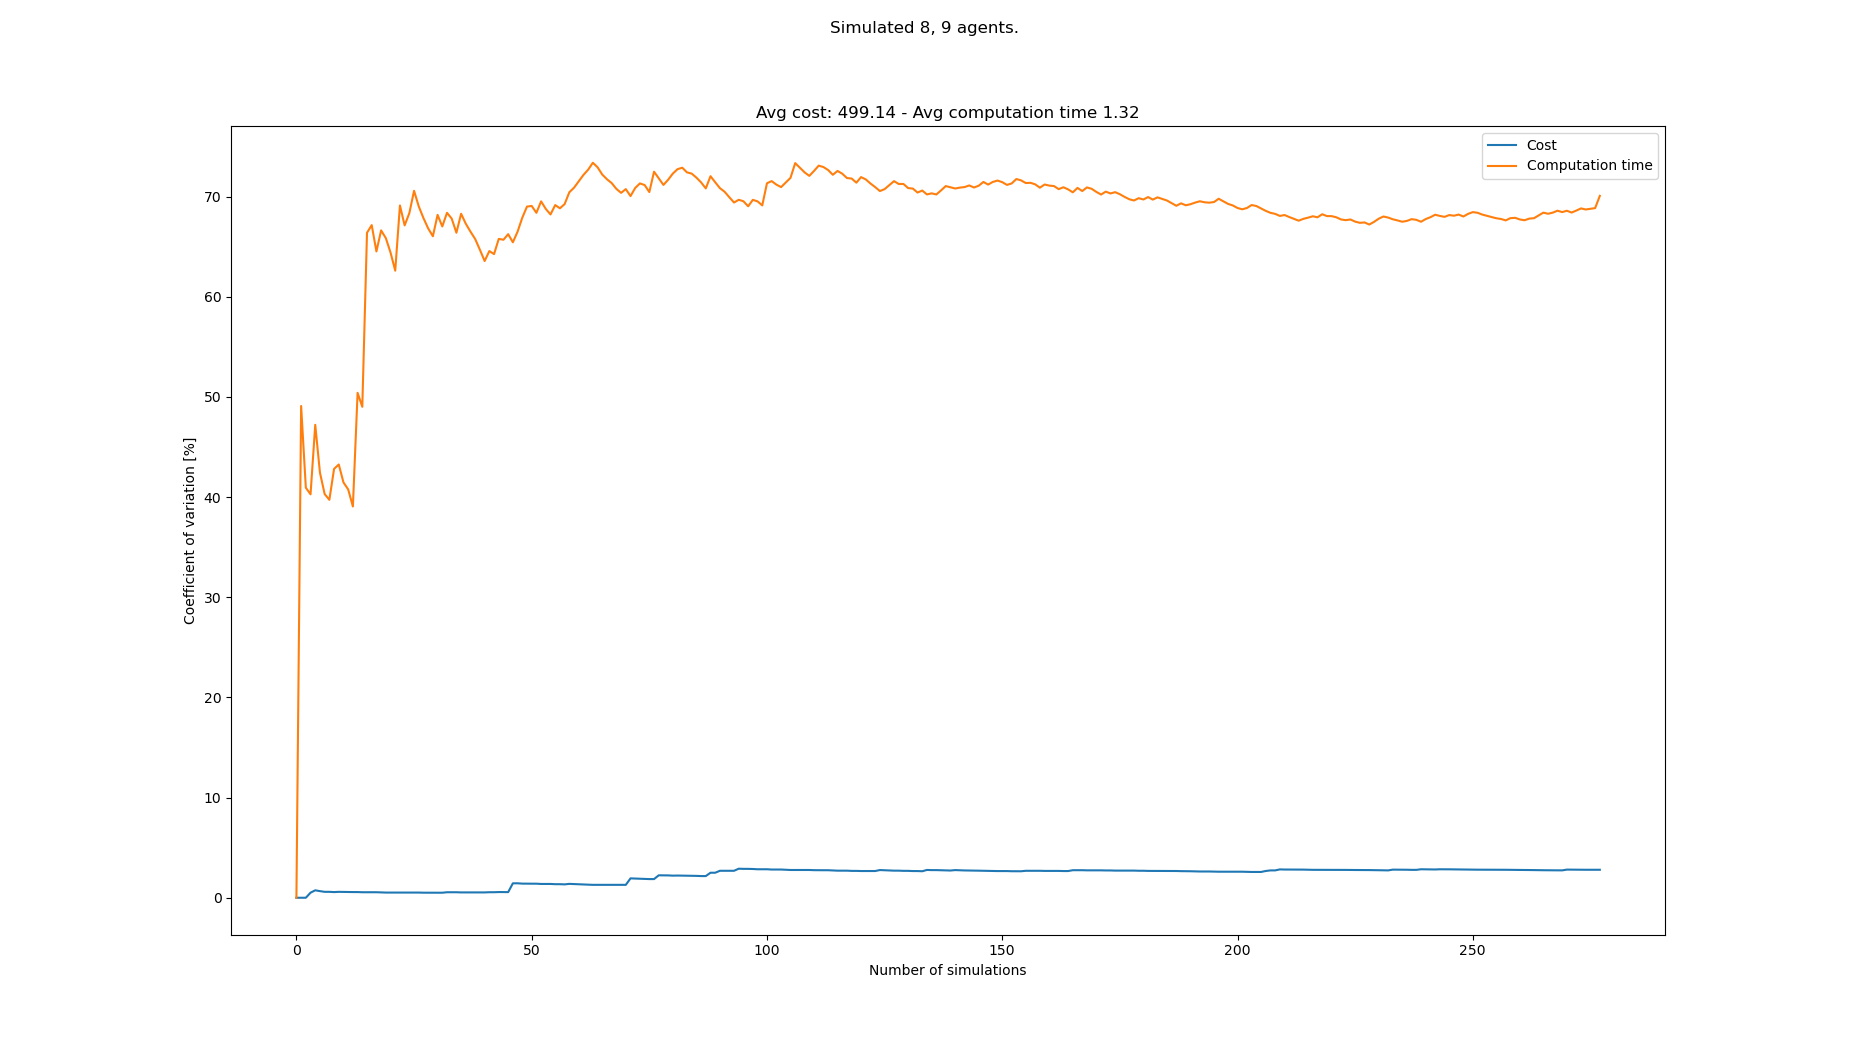

Data behind this chart, as committed beside it:
starts, goals, Cost, Cost_var, Cost_mean, Cost_std, Computation time, Computation time_var, Computation time_mean, Computation time_std
[(4, 0), (7, 0), (6, 0), (3, 0), (5, 0),…, [(1, 21), (4, 21), (5, 21), (2, 21), (8,…, 491, 0.0, 491.0, 0.0, 0.3562, 0.0, 0.3562, 0.0
[(2, 0), (5, 0), (3, 0), (6, 0), (8, 0),…, [(7, 21), (1, 21), (5, 21), (2, 21), (6,…, , 0.0, 491.0, 0.0, 1.043, 49.1, 0.6998, 0.3436
[(7, 0), (2, 0), (8, 0), (4, 0), (5, 0),…, [(6, 21), (0, 21), (1, 21), (8, 21), (3,…, , 0.0, 491.0, 0.0, 1.123, 40.94, 0.841, 0.3443
[(7, 0), (0, 0), (3, 0), (5, 0), (2, 0),…, [(2, 21), (6, 21), (3, 21), (1, 21), (0,…, 496, 0.5066, 493.5, 2.5, 0.606, 40.28, 0.7822, 0.3151
[(8, 0), (0, 0), (6, 0), (4, 0), (3, 0),…, [(2, 21), (7, 21), (0, 21), (8, 21), (3,…, 500, 0.7428, 495.7, 3.682, 0.3569, 47.22, 0.6972, 0.3292
[(1, 0), (8, 0), (5, 0), (2, 0), (4, 0),…, [(4, 21), (5, 21), (8, 21), (3, 21), (7,…, 494, 0.6601, 495.2, 3.269, 0.7906, 42.45, 0.7127, 0.3025
[(4, 0), (5, 0), (2, 0), (1, 0), (7, 0),…, [(4, 21), (6, 21), (1, 21), (5, 21), (8,…, 495, 0.5908, 495.2, 2.926, 0.6202, 40.31, 0.6995, 0.282
[(2, 0), (8, 0), (1, 0), (4, 0), (3, 0),…, [(2, 21), (0, 21), (7, 21), (1, 21), (5,…, , 0.5908, 495.2, 2.926, 1.126, 39.73, 0.7529, 0.2991
[(3, 0), (6, 0), (0, 0), (1, 0), (4, 0),…, [(6, 21), (7, 21), (8, 21), (4, 21), (1,…, 493, 0.5646, 494.8, 2.794, 0.3846, 42.82, 0.7119, 0.3048
[(6, 0), (0, 0), (4, 0), (3, 0), (1, 0),…, [(5, 21), (0, 21), (3, 21), (2, 21), (7,…, 491, 0.5895, 494.3, 2.914, 1.25, 43.26, 0.7658, 0.3313
[(6, 0), (0, 0), (2, 0), (4, 0), (1, 0),…, [(2, 21), (8, 21), (6, 21), (0, 21), (1,…, 497, 0.5801, 494.6, 2.87, 0.7257, 41.47, 0.7621, 0.316
[(1, 0), (4, 0), (8, 0), (5, 0), (7, 0),…, [(5, 21), (4, 21), (2, 21), (3, 21), (6,…, , 0.5801, 494.6, 2.87, 1.196, 40.77, 0.7983, 0.3254
[(0, 0), (4, 0), (7, 0), (8, 0), (1, 0),…, [(3, 21), (1, 21), (5, 21), (6, 21), (7,…, 497, 0.5671, 494.9, 2.807, 0.8298, 39.06, 0.8007, 0.3128
[(1, 0), (4, 0), (3, 0), (0, 0), (5, 0),…, [(2, 21), (7, 21), (6, 21), (0, 21), (5,…, , 0.5671, 494.9, 2.807, 2.1, 50.41, 0.8935, 0.4504
[(1, 0), (2, 0), (8, 0), (7, 0), (4, 0),…, [(4, 21), (3, 21), (6, 21), (7, 21), (1,…, 493, 0.5503, 494.7, 2.722, 0.8192, 49.02, 0.8886, 0.4356
[(2, 0), (1, 0), (5, 0), (4, 0), (8, 0),…, [(5, 21), (3, 21), (2, 21), (4, 21), (7,…, , 0.5503, 494.7, 2.722, 3.101, 66.39, 1.027, 0.6818
[(5, 0), (7, 0), (2, 0), (4, 0), (6, 0),…, [(7, 21), (6, 21), (0, 21), (5, 21), (3,…, , 0.5503, 494.7, 2.722, 2.516, 67.16, 1.114, 0.7484
[(1, 0), (8, 0), (2, 0), (3, 0), (5, 0),…, [(3, 21), (6, 21), (4, 21), (0, 21), (7,…, , 0.5503, 494.7, 2.722, 1.765, 64.53, 1.151, 0.7425
[(3, 0), (7, 0), (1, 0), (4, 0), (2, 0),…, [(2, 21), (5, 21), (7, 21), (4, 21), (8,…, 493, 0.534, 494.5, 2.641, 0.4177, 66.63, 1.112, 0.741
[(3, 0), (7, 0), (5, 0), (4, 0), (0, 0),…, [(6, 21), (5, 21), (4, 21), (2, 21), (8,…, 496, 0.5176, 494.7, 2.56, 0.8642, 65.86, 1.1, 0.7242
[(0, 0), (4, 0), (5, 0), (2, 0), (7, 0),…, [(0, 21), (6, 21), (4, 21), (1, 21), (2,…, , 0.5176, 494.7, 2.56, 1.049, 64.42, 1.097, 0.7069
[(2, 0), (8, 0), (7, 0), (3, 0), (4, 0),…, [(6, 21), (3, 21), (2, 21), (5, 21), (7,…, , 0.5176, 494.7, 2.56, 1.251, 62.61, 1.104, 0.6914
[(2, 0), (4, 0), (0, 0), (5, 0), (3, 0),…, [(1, 21), (5, 21), (2, 21), (7, 21), (6,…, , 0.5176, 494.7, 2.56, 3.511, 69.12, 1.209, 0.8356
[(6, 0), (3, 0), (0, 0), (1, 0), (5, 0),…, [(6, 21), (8, 21), (4, 21), (5, 21), (2,…, , 0.5176, 494.7, 2.56, 2.052, 67.13, 1.244, 0.8351
[(6, 0), (5, 0), (2, 0), (7, 0), (8, 0),…, [(7, 21), (2, 21), (6, 21), (5, 21), (3,…, 492, 0.5178, 494.5, 2.561, 0.5182, 68.36, 1.215, 0.8305
[(3, 0), (4, 0), (2, 0), (7, 0), (0, 0),…, [(8, 21), (7, 21), (3, 21), (4, 21), (6,…, , 0.5178, 494.5, 2.561, 3.408, 70.58, 1.299, 0.9171
[(4, 0), (6, 0), (2, 0), (7, 0), (1, 0),…, [(4, 21), (7, 21), (0, 21), (1, 21), (8,…, , 0.5178, 494.5, 2.561, 1.435, 69.03, 1.304, 0.9003
[(4, 0), (2, 0), (3, 0), (5, 0), (8, 0),…, [(2, 21), (7, 21), (3, 21), (8, 21), (4,…, 493, 0.5049, 494.4, 2.496, 1.265, 67.86, 1.303, 0.8841
[(0, 0), (1, 0), (3, 0), (6, 0), (5, 0),…, [(0, 21), (3, 21), (6, 21), (1, 21), (8,…, , 0.5049, 494.4, 2.496, 1.222, 66.83, 1.3, 0.8689
[(3, 0), (1, 0), (0, 0), (7, 0), (8, 0),…, [(6, 21), (4, 21), (1, 21), (8, 21), (7,…, 492, 0.5022, 494.2, 2.482, 1.126, 66.04, 1.294, 0.8549
[(3, 0), (4, 0), (1, 0), (8, 0), (6, 0),…, [(3, 21), (5, 21), (7, 21), (6, 21), (4,…, , 0.5022, 494.2, 2.482, 3.578, 68.18, 1.368, 0.9327
[(6, 0), (4, 0), (5, 0), (1, 0), (2, 0),…, [(4, 21), (6, 21), (2, 21), (0, 21), (5,…, , 0.5022, 494.2, 2.482, 1.425, 67.02, 1.37, 0.9181
[(2, 0), (7, 0), (0, 0), (6, 0), (5, 0),…, [(5, 21), (7, 21), (0, 21), (8, 21), (3,…, 489, 0.5493, 493.9, 2.713, 0.4505, 68.39, 1.342, 0.9177
[(6, 0), (0, 0), (1, 0), (7, 0), (3, 0),…, [(0, 21), (5, 21), (3, 21), (4, 21), (2,…, , 0.5493, 493.9, 2.713, 1.097, 67.81, 1.335, 0.9051
[(3, 0), (0, 0), (1, 0), (6, 0), (2, 0),…, [(3, 21), (7, 21), (0, 21), (4, 21), (2,…, , 0.5493, 493.9, 2.713, 1.933, 66.4, 1.352, 0.8976
[(5, 0), (3, 0), (4, 0), (6, 0), (7, 0),…, [(0, 21), (3, 21), (4, 21), (1, 21), (7,…, 494, 0.5329, 493.9, 2.632, 0.271, 68.29, 1.322, 0.9027
[(1, 0), (5, 0), (3, 0), (2, 0), (4, 0),…, [(0, 21), (7, 21), (6, 21), (3, 21), (4,…, , 0.5329, 493.9, 2.632, 1.376, 67.29, 1.323, 0.8905
[(4, 0), (2, 0), (7, 0), (8, 0), (6, 0),…, [(8, 21), (1, 21), (5, 21), (6, 21), (3,…, , 0.5329, 493.9, 2.632, 1.253, 66.5, 1.321, 0.8787
[(7, 0), (2, 0), (4, 0), (3, 0), (1, 0),…, [(5, 21), (3, 21), (6, 21), (8, 21), (2,…, , 0.5329, 493.9, 2.632, 2.595, 65.76, 1.354, 0.8905
[(3, 0), (8, 0), (6, 0), (1, 0), (4, 0),…, [(8, 21), (0, 21), (5, 21), (7, 21), (3,…, , 0.5329, 493.9, 2.632, 2.265, 64.69, 1.377, 0.8907
[(1, 0), (0, 0), (6, 0), (5, 0), (7, 0),…, [(7, 21), (5, 21), (1, 21), (3, 21), (6,…, , 0.5329, 493.9, 2.632, 1.958, 63.57, 1.391, 0.8843
[(2, 0), (8, 0), (7, 0), (1, 0), (4, 0),…, [(1, 21), (3, 21), (2, 21), (4, 21), (6,…, 498, 0.5517, 494.1, 2.726, 0.4934, 64.57, 1.37, 0.8844
[(6, 0), (8, 0), (5, 0), (7, 0), (1, 0),…, [(5, 21), (7, 21), (0, 21), (6, 21), (2,…, , 0.5517, 494.1, 2.726, 1.048, 64.26, 1.362, 0.8754
[(0, 0), (1, 0), (3, 0), (8, 0), (6, 0),…, [(2, 21), (5, 21), (4, 21), (3, 21), (7,…, 490, 0.5685, 493.9, 2.808, 0.289, 65.78, 1.338, 0.88
[(8, 0), (0, 0), (5, 0), (6, 0), (2, 0),…, [(4, 21), (5, 21), (6, 21), (3, 21), (7,…, , 0.5685, 493.9, 2.808, 2.966, 65.7, 1.374, 0.9027
[(1, 0), (4, 0), (2, 0), (8, 0), (6, 0),…, [(6, 21), (3, 21), (2, 21), (0, 21), (7,…, 496, 0.5617, 494.0, 2.775, 0.6241, 66.25, 1.358, 0.8995
[(1, 0), (4, 0), (0, 0), (3, 0), (7, 0),…, [(2, 21), (6, 21), (5, 21), (7, 21), (1,…, 525, 1.44, 495.5, 7.136, 1.466, 65.44, 1.36, 0.89
[(1, 0), (8, 0), (5, 0), (7, 0), (2, 0),…, [(1, 21), (3, 21), (2, 21), (7, 21), (8,…, 488, 1.443, 495.1, 7.143, 0.405, 66.5, 1.34, 0.8912
[(2, 0), (6, 0), (0, 0), (8, 0), (4, 0),…, [(5, 21), (8, 21), (7, 21), (3, 21), (0,…, 496, 1.411, 495.2, 6.989, 0.2667, 67.9, 1.318, 0.895
[(5, 0), (8, 0), (0, 0), (6, 0), (3, 0),…, [(5, 21), (8, 21), (0, 21), (4, 21), (1,…, 489, 1.405, 494.9, 6.952, 0.3508, 69.01, 1.299, 0.8963
[(5, 0), (4, 0), (6, 0), (8, 0), (7, 0),…, [(0, 21), (1, 21), (6, 21), (8, 21), (5,…, 502, 1.404, 495.2, 6.951, 0.792, 69.07, 1.289, 0.8902
[(4, 0), (3, 0), (5, 0), (7, 0), (0, 0),…, [(3, 21), (2, 21), (8, 21), (5, 21), (7,…, , 1.404, 495.2, 6.951, 2.513, 68.39, 1.312, 0.8975
[(6, 0), (7, 0), (2, 0), (1, 0), (0, 0),…, [(0, 21), (5, 21), (6, 21), (3, 21), (8,…, 494, 1.377, 495.2, 6.82, 0.311, 69.53, 1.294, 0.8994
[(8, 0), (3, 0), (1, 0), (2, 0), (5, 0),…, [(5, 21), (4, 21), (7, 21), (1, 21), (3,…, , 1.377, 495.2, 6.82, 1.42, 68.77, 1.296, 0.8912
[(7, 0), (3, 0), (2, 0), (1, 0), (4, 0),…, [(3, 21), (5, 21), (7, 21), (8, 21), (6,…, , 1.377, 495.2, 6.82, 2.613, 68.22, 1.32, 0.9004
[(4, 0), (2, 0), (7, 0), (6, 0), (3, 0),…, [(1, 21), (5, 21), (3, 21), (7, 21), (6,…, 493, 1.354, 495.1, 6.705, 0.3738, 69.16, 1.303, 0.9011
[(6, 0), (2, 0), (7, 0), (5, 0), (3, 0),…, [(0, 21), (8, 21), (4, 21), (1, 21), (6,…, , 1.354, 495.1, 6.705, 1.045, 68.84, 1.298, 0.8938
[(7, 0), (1, 0), (3, 0), (6, 0), (0, 0),…, [(1, 21), (0, 21), (2, 21), (6, 21), (7,…, 492, 1.335, 495, 6.609, 0.5925, 69.26, 1.286, 0.8908
[(8, 0), (1, 0), (0, 0), (2, 0), (6, 0),…, [(6, 21), (0, 21), (1, 21), (7, 21), (3,…, 483, 1.385, 494.6, 6.851, 0.2396, 70.44, 1.269, 0.8935
[(6, 0), (4, 0), (5, 0), (8, 0), (1, 0),…, [(6, 21), (4, 21), (1, 21), (7, 21), (5,…, 493, 1.363, 494.5, 6.742, 0.5489, 70.9, 1.257, 0.8908
... 208 more rows
